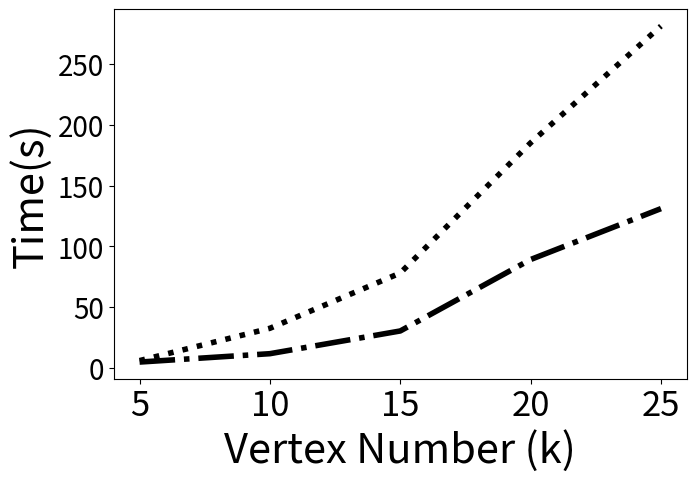

The matplotlib source for this figure:

import matplotlib.pyplot as plt
from matplotlib.pyplot import MultipleLocator
plt.figure(figsize=(7.4,4.8))
x = [5,10,15,20,25]#点的横坐标

#ImprovedVd = [ 16.272, 66.807, 178.480, 331.796, 577.928]#线1的纵坐标
#NormalVd = [39.266, 191.292, 456.979, 888.011, 1497.283]#线2的纵坐标

ImprovedVd = [ 4.7, 11.6, 30.3, 89.108, 131]#线1的纵坐标
NormalVd = [5.9, 32.5, 78, 185.16, 281.282]#线2的纵坐标
plt.plot(x,ImprovedVd,'-.',linewidth='4',color = 'black',label="ImprovedVd")#s-:方形
plt.plot(x,NormalVd,':',linewidth='4',color = 'black',label="NormalVd")#o-:圆形
plt.xlabel("Vertex Number (k)",fontsize=30)#横坐标名字
plt.ylabel("Time(s)",fontsize=30)   # 纵坐标label

x_major_locator=MultipleLocator(5)

ax=plt.gca()

ax.xaxis.set_major_locator(x_major_locator)

plt.xticks(fontsize=25)
plt.yticks(fontsize=20)
plt.show()